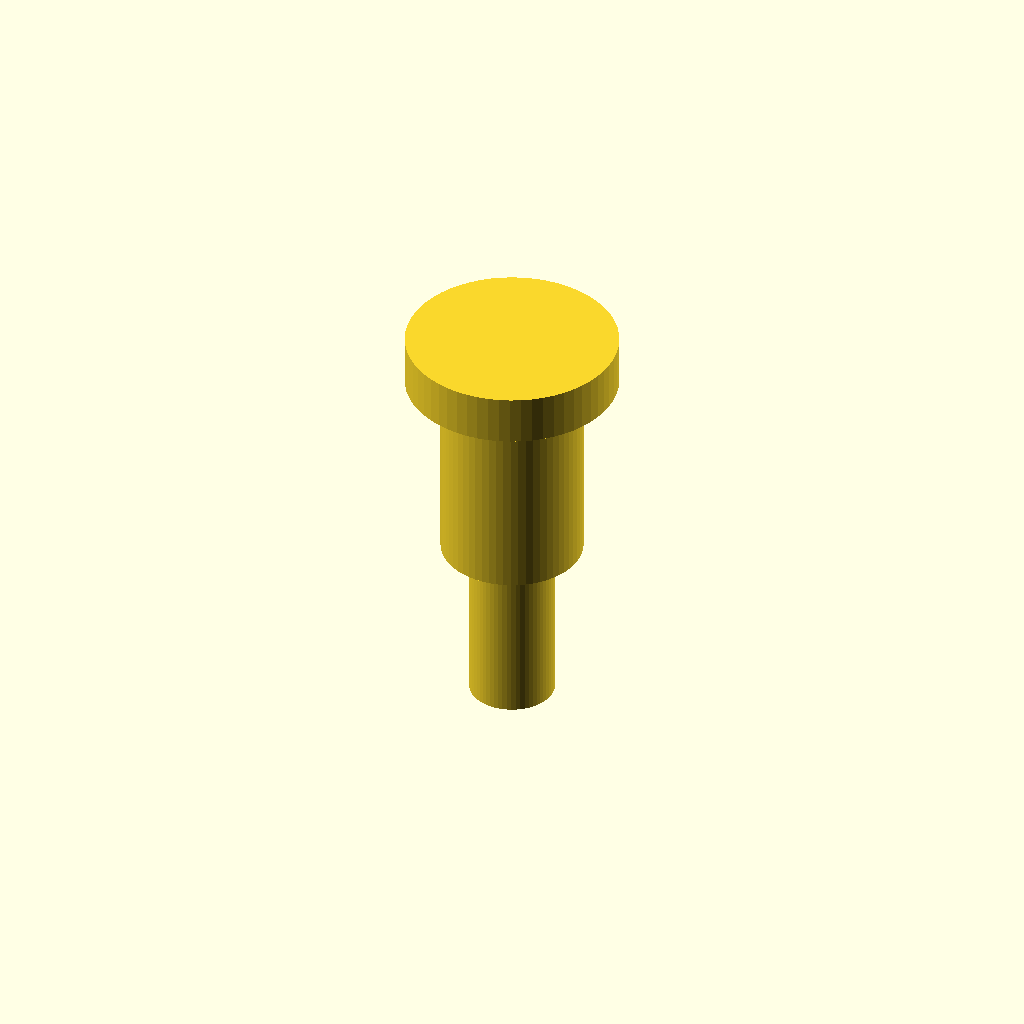
Cell 1: rendered with the file's own defaults.
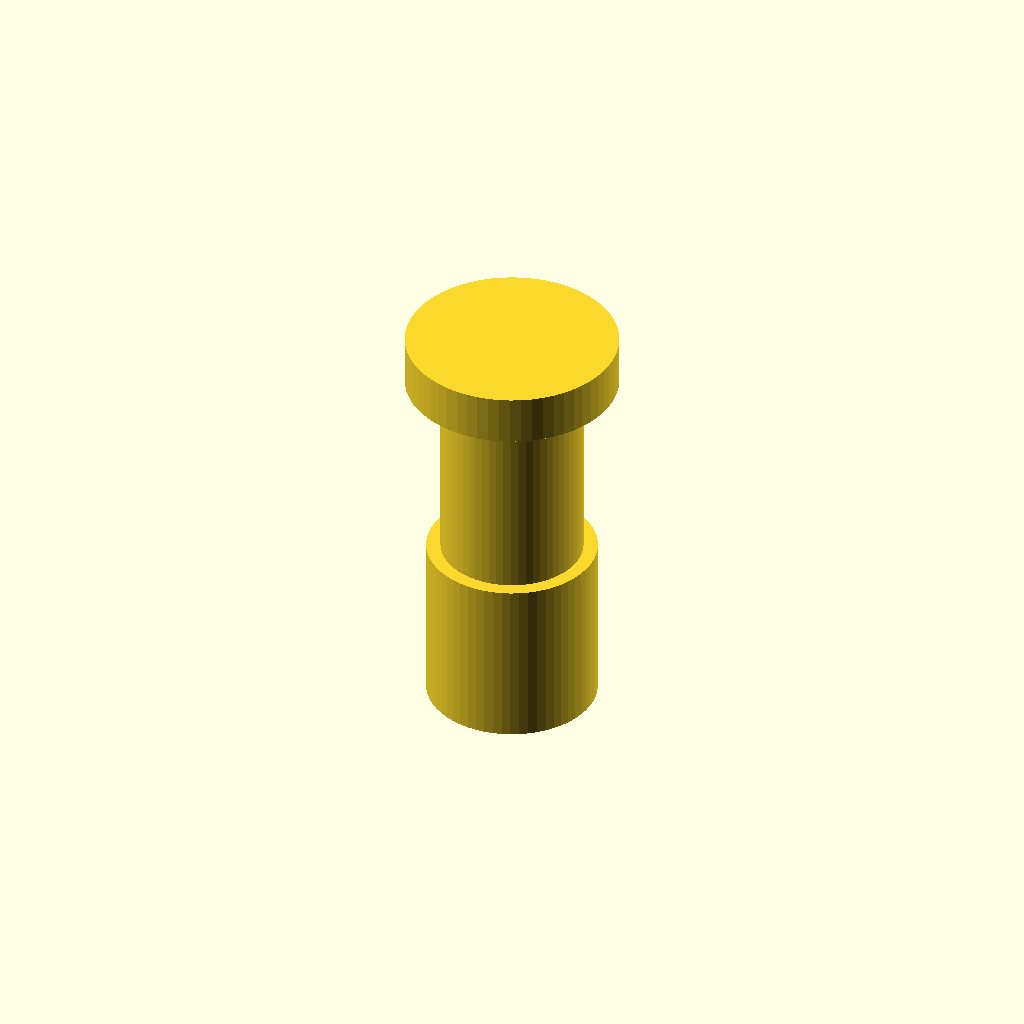
Cell 2: the same model with thread_d = 12.
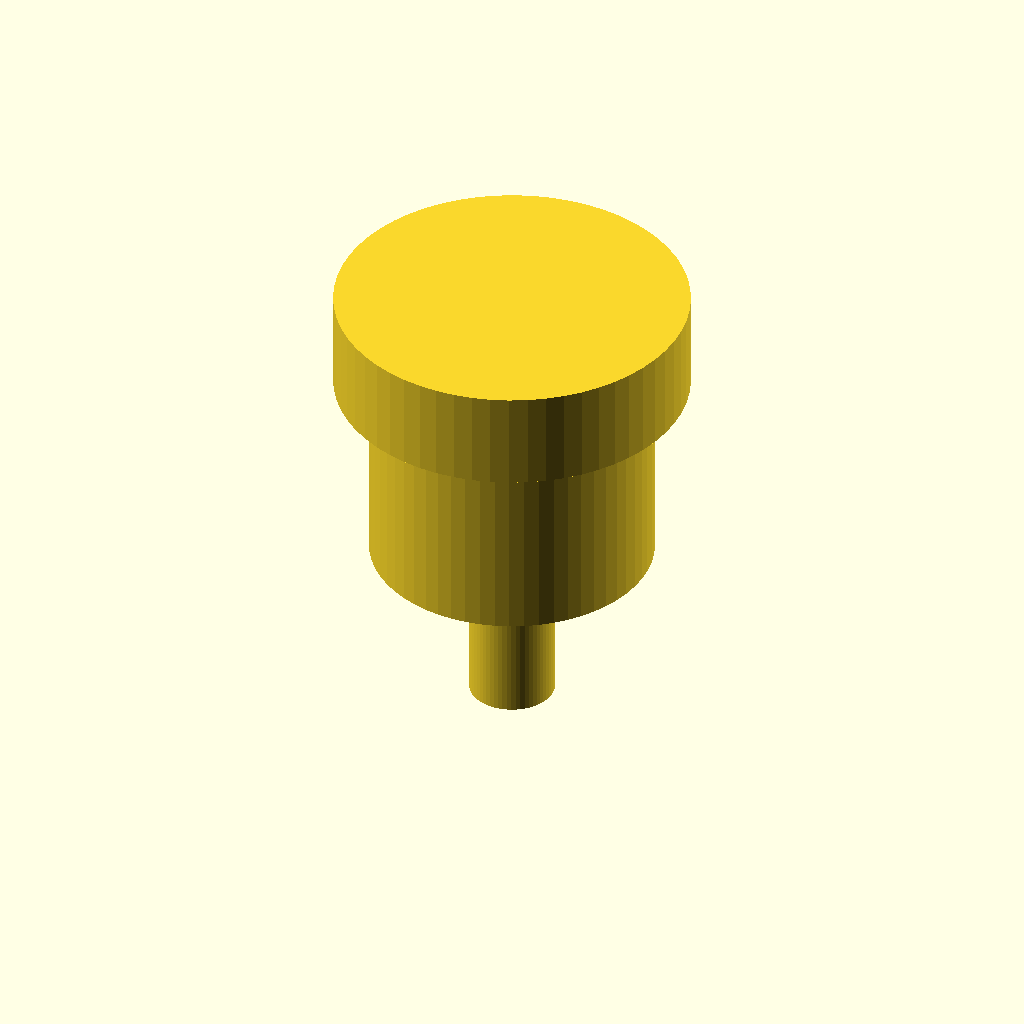
Cell 3: the same model with shoulder_d = 20.
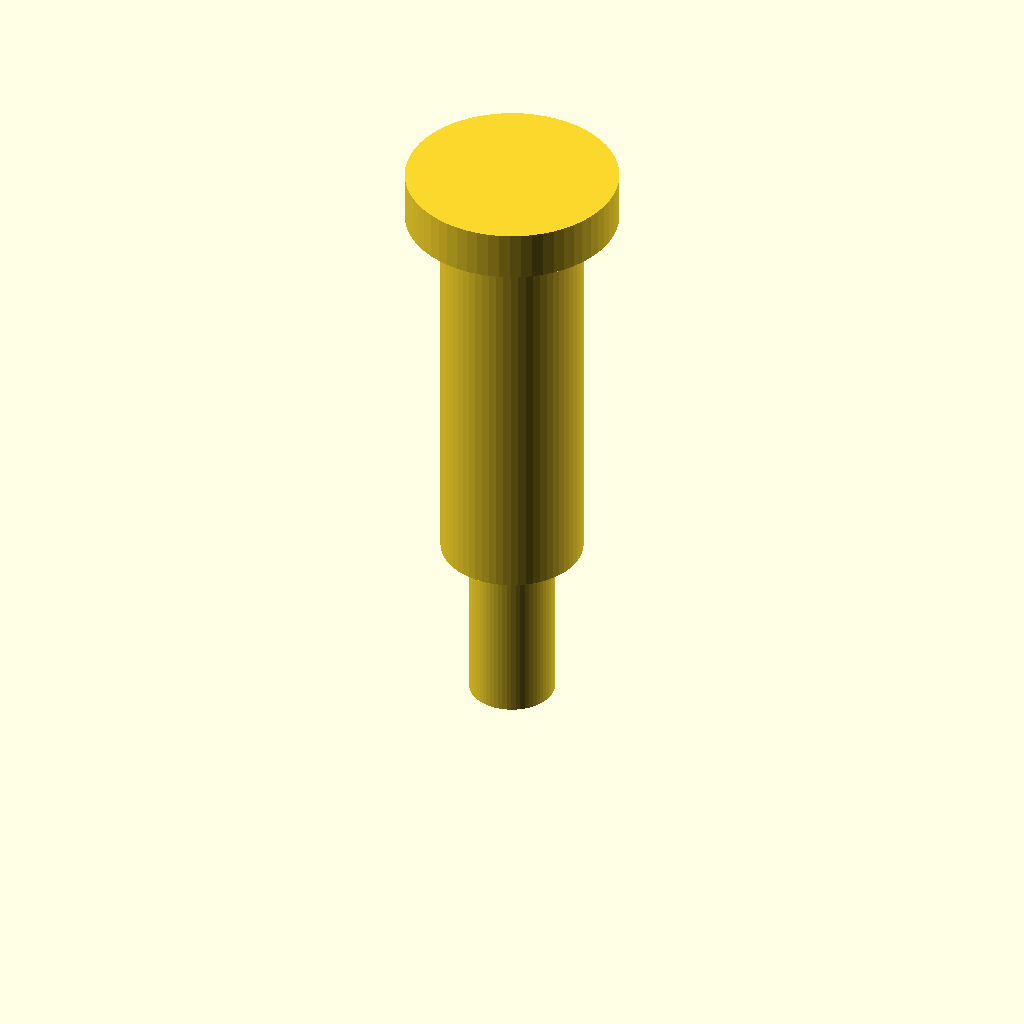
Cell 4: the same model with shoulder_l = 28.
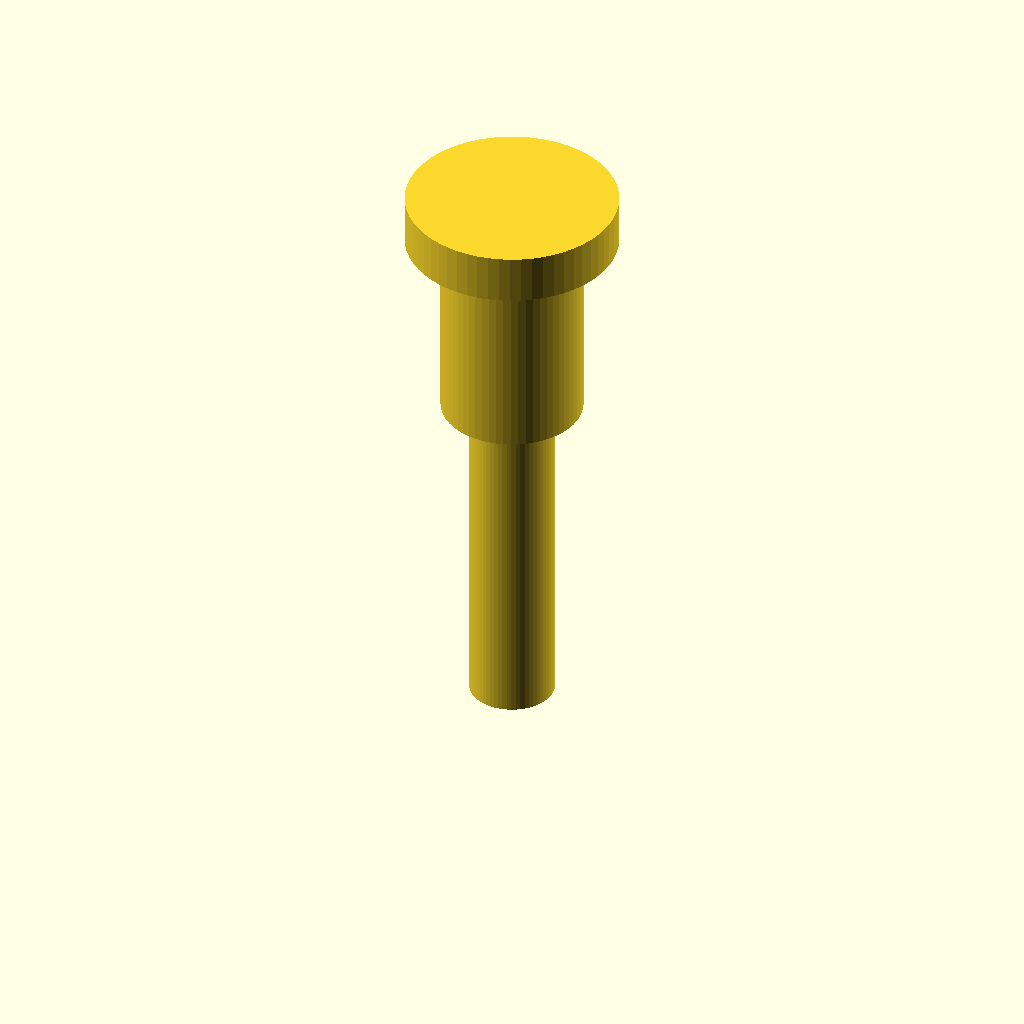
Cell 5: the same model with thread_l = 24.
One fixed orthographic camera (rotation 55°, 0°, 25°; colour scheme Cornfield) for every cell.
OpenSCAD source file optional_data/data/parts/part_0930.scad:
// Shoulder bolt.
$fn = 60;
eps = 0.02;
thread_d = 6;
shoulder_d = 10;
shoulder_l = 14;
thread_l = 12;
head_d = shoulder_d + 5;
union() {
    cylinder(d=thread_d,h=thread_l);
    translate([0,0,thread_l]) cylinder(d=shoulder_d,h=shoulder_l);
    translate([0,0,thread_l+shoulder_l]) cylinder(d=head_d,h=shoulder_d*0.35);
}
Parameter table extracted from the source (name, type, default, range or options):
eps: number, default 0.02
thread_d: number, default 6
shoulder_d: number, default 10
shoulder_l: number, default 14
thread_l: number, default 12
